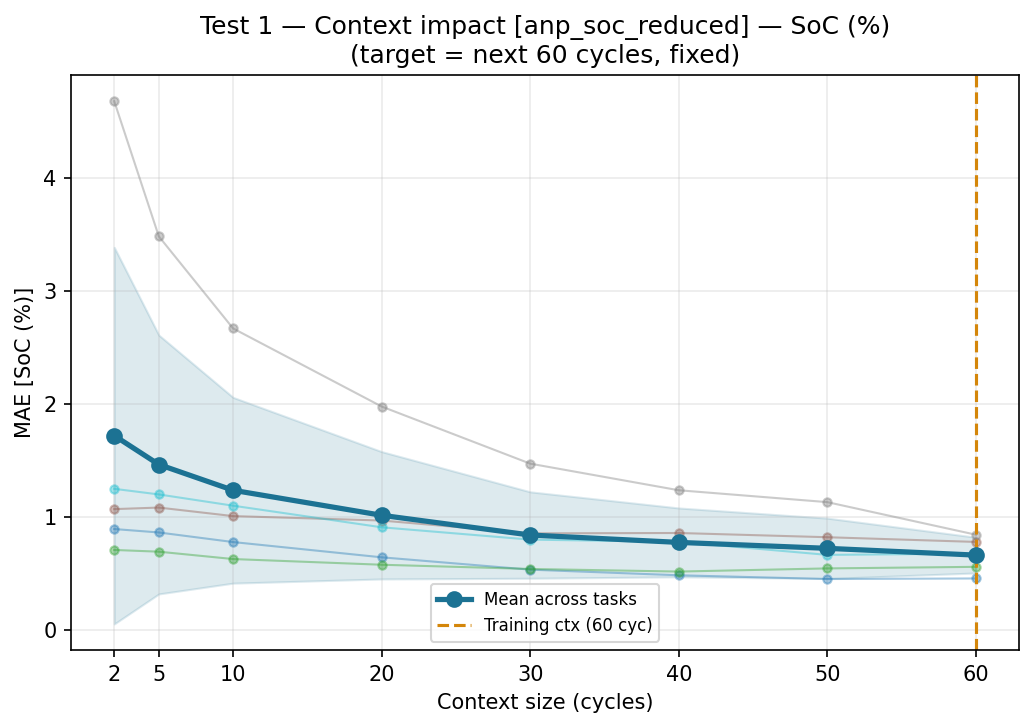

Data behind this chart, as committed beside it:
ctx_cycles, task, target, mae, pred_std_mean
2, val_01, SoC (%), 0.8944, 0.03298
2, val_01, Cycle, , 0.03298
2, val_02, SoC (%), 0.7096, 0.03241
2, val_02, Cycle, , 0.03241
2, val_03, SoC (%), 1.07, 0.03246
2, val_03, Cycle, , 0.03246
2, val_04, SoC (%), 4.674, 0.04191
2, val_04, Cycle, , 0.04191
2, val_05, SoC (%), 1.25, 0.03348
2, val_05, Cycle, , 0.03348
5, val_01, SoC (%), 0.8641, 0.03261
5, val_01, Cycle, , 0.03261
5, val_02, SoC (%), 0.6943, 0.03249
5, val_02, Cycle, , 0.03249
5, val_03, SoC (%), 1.084, 0.03291
5, val_03, Cycle, , 0.03291
5, val_04, SoC (%), 3.48, 0.04281
5, val_04, Cycle, , 0.04281
5, val_05, SoC (%), 1.2, 0.03359
5, val_05, Cycle, , 0.03359
10, val_01, SoC (%), 0.7794, 0.03277
10, val_01, Cycle, , 0.03277
10, val_02, SoC (%), 0.6293, 0.03232
10, val_02, Cycle, , 0.03232
10, val_03, SoC (%), 1.009, 0.03261
10, val_03, Cycle, , 0.03261
10, val_04, SoC (%), 2.667, 0.03892
10, val_04, Cycle, , 0.03892
10, val_05, SoC (%), 1.101, 0.0336
10, val_05, Cycle, , 0.0336
20, val_01, SoC (%), 0.6445, 0.03245
20, val_01, Cycle, , 0.03245
20, val_02, SoC (%), 0.5789, 0.03279
20, val_02, Cycle, , 0.03279
20, val_03, SoC (%), 0.9696, 0.03283
20, val_03, Cycle, , 0.03283
20, val_04, SoC (%), 1.977, 0.03747
20, val_04, Cycle, , 0.03747
20, val_05, SoC (%), 0.9097, 0.03325
20, val_05, Cycle, , 0.03325
30, val_01, SoC (%), 0.5356, 0.0323
30, val_01, Cycle, , 0.0323
30, val_02, SoC (%), 0.5417, 0.03318
30, val_02, Cycle, , 0.03318
30, val_03, SoC (%), 0.8563, 0.03312
30, val_03, Cycle, , 0.03312
30, val_04, SoC (%), 1.472, 0.03629
30, val_04, Cycle, , 0.03629
30, val_05, SoC (%), 0.801, 0.03334
30, val_05, Cycle, , 0.03334
40, val_01, SoC (%), 0.4859, 0.03229
40, val_01, Cycle, , 0.03229
40, val_02, SoC (%), 0.5186, 0.03264
40, val_02, Cycle, , 0.03264
40, val_03, SoC (%), 0.8594, 0.03291
40, val_03, Cycle, , 0.03291
40, val_04, SoC (%), 1.237, 0.03736
40, val_04, Cycle, , 0.03736
40, val_05, SoC (%), 0.7809, 0.03298
40, val_05, Cycle, , 0.03298
... 20 more rows
